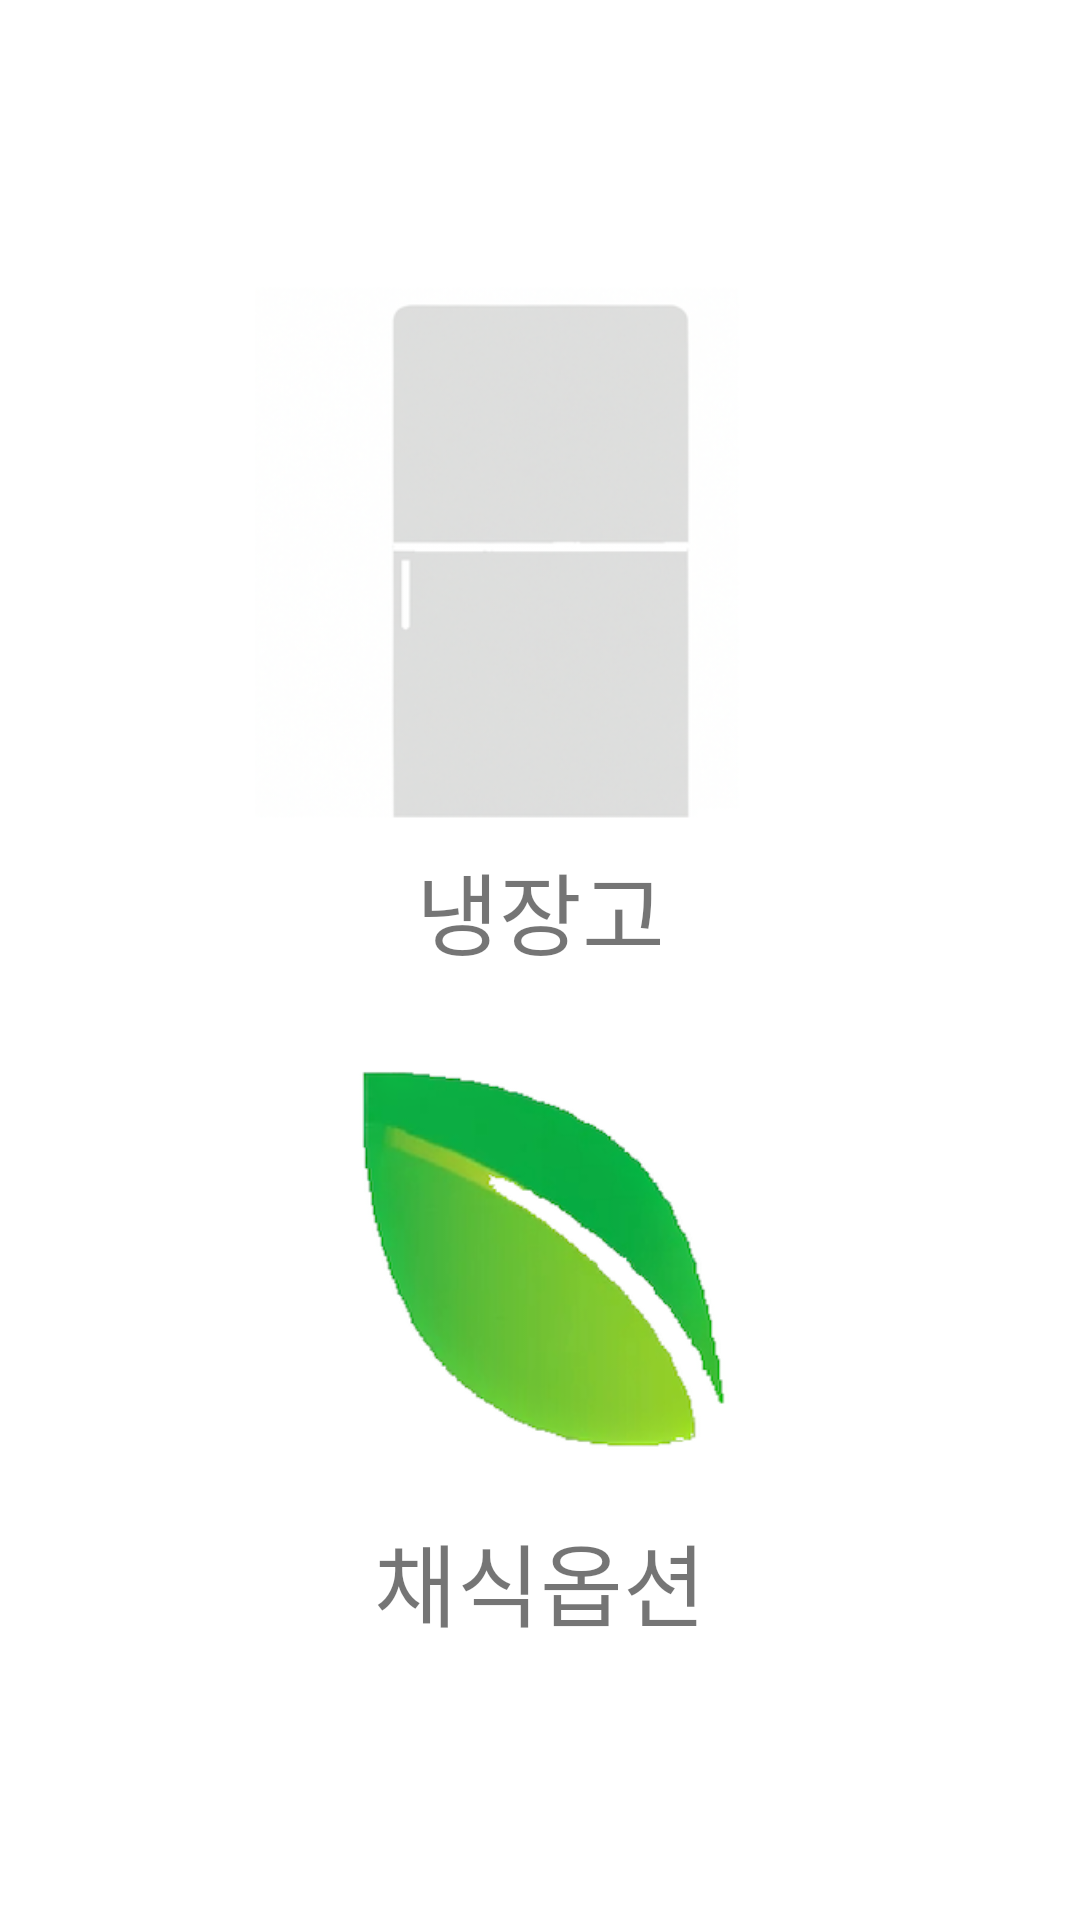

The Android layout XML behind this screen, and the referenced resources:
<!-- AndroidManifest.xml: activity theme Theme.EveryRecipe -->
<!-- res/layout/fragment_setting.xml -->
<?xml version="1.0" encoding="utf-8"?>
<FrameLayout xmlns:android="http://schemas.android.com/apk/res/android"
    android:background="@color/white"
    android:layout_width="match_parent"
    android:layout_height="match_parent">

    <LinearLayout
        android:layout_width="wrap_content"
        android:layout_height="wrap_content"
        android:layout_gravity="center"
        android:orientation="vertical">

        <LinearLayout
            android:id="@+id/ll_freezer"
            android:layout_width="match_parent"
            android:layout_height="match_parent"
            android:orientation="vertical">


            <ImageView
                android:id="@+id/imageView"
                android:layout_width="200dp"
                android:layout_height="190dp"
                android:src="@drawable/freezer" />

            <TextView
                android:id="@+id/textView2"
                android:layout_width="match_parent"
                android:layout_height="wrap_content"
                android:gravity="center"
                android:textSize="30sp"
                android:text="냉장고" />
        </LinearLayout>

        <LinearLayout
            android:id="@+id/ll_vegoption"
            android:layout_width="match_parent"
            android:layout_height="match_parent"
            android:orientation="vertical">

            <ImageView
                android:id="@+id/imageView4"
                android:layout_width="160dp"
                android:layout_height="180dp"
                android:layout_marginStart="20dp"
                android:src="@drawable/leaf" />

            <TextView
                android:id="@+id/textView3"
                android:layout_width="match_parent"
                android:layout_height="wrap_content"
                android:gravity="center"
                android:textSize="30sp"
                android:text="채식옵션" />
        </LinearLayout>
    </LinearLayout>
</FrameLayout>
<!-- resources referenced by this layout -->
<resources>
  <color name="white">#FFFFFFFF</color>
  <!-- drawable freezer: png bitmap (drawable, 72296 bytes) -->
  <!-- drawable leaf: png bitmap (drawable, 50971 bytes) -->
  <style name="Theme.EveryRecipe" parent="Theme.MaterialComponents.DayNight.DarkActionBar">
          
          <item name="colorPrimary">@color/red_orange</item>
          <item name="colorPrimaryVariant">@color/blood_orange</item>
          <item name="colorOnPrimary">@color/white</item>
          
          <item name="colorSecondary">@color/dark_green</item>
          <item name="colorSecondaryVariant">@color/mid_green</item>
          <item name="colorOnSecondary">@color/black</item>
          
          <item name="android:statusBarColor" tools:targetApi="l">?attr/colorPrimaryVariant</item>
          
      </style>
  <color name="red_orange">#f07143</color>
  <color name="blood_orange">#d13950</color>
  <color name="dark_green">#036853</color>
  <color name="mid_green">#3e907c</color>
  <color name="black">#FF000000</color>
</resources>
